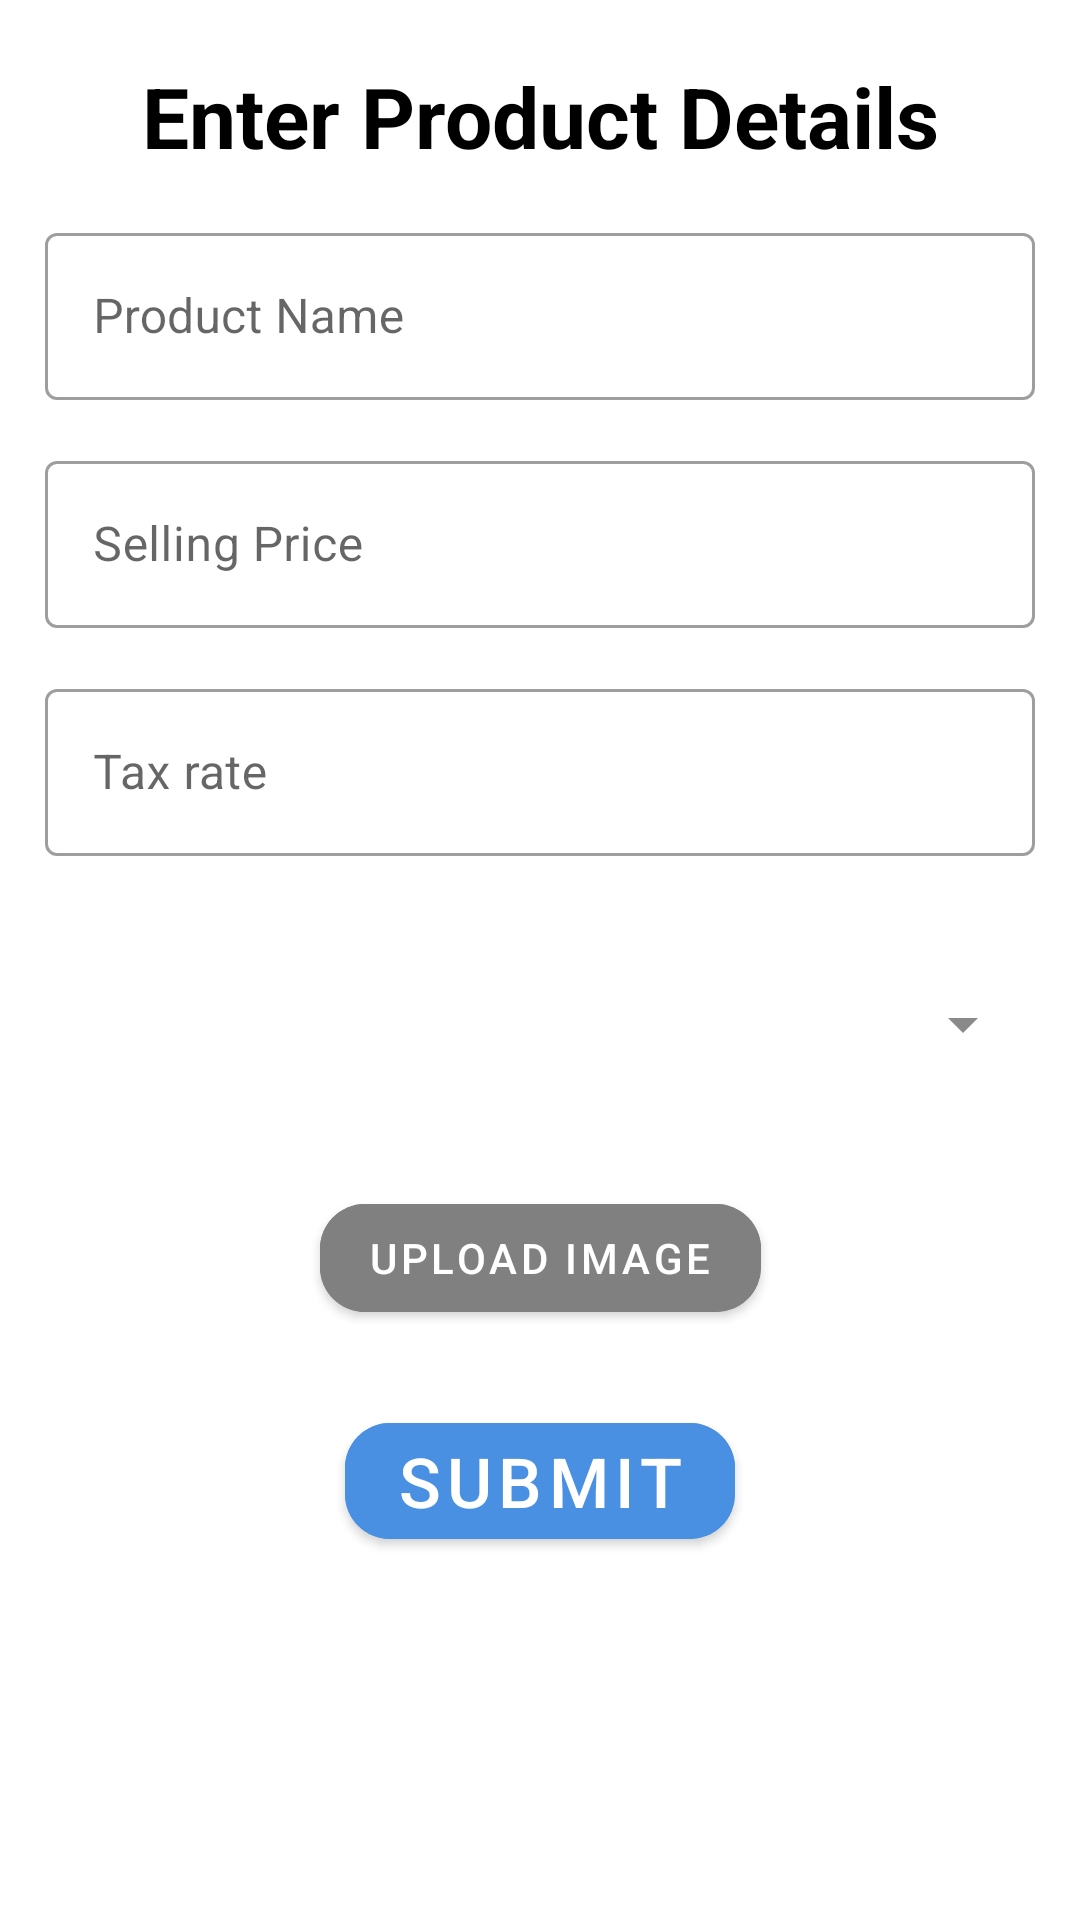

Produce the Android XML layout that renders to this screen, including the resource entries it uses.
<!-- AndroidManifest.xml: application theme Theme.SwipeApp -->
<!-- res/layout/fragment_add_product.xml -->
<?xml version="1.0" encoding="utf-8"?>
<androidx.constraintlayout.widget.ConstraintLayout xmlns:android="http://schemas.android.com/apk/res/android"
    xmlns:app="http://schemas.android.com/apk/res-auto"
    xmlns:tools="http://schemas.android.com/tools"
    android:layout_width="match_parent"
    android:layout_height="match_parent"
    tools:context="ui.AddProductFragment">

    
    <TextView
        android:id="@+id/productDetails"
        android:layout_width="wrap_content"
        android:layout_height="wrap_content"
        android:text="@string/enter_product_details"
        android:textSize="28sp"
        android:textStyle="bold"
        android:textFontWeight="@integer/google_play_services_version"
        android:textColor="@color/black"
        app:layout_constraintTop_toTopOf="parent"
        app:layout_constraintStart_toStartOf="parent"
        app:layout_constraintEnd_toEndOf="parent"
        android:layout_marginTop="20dp"/>

    
    <com.google.android.material.textfield.TextInputLayout
        android:id="@+id/tilProductName"
        style="@style/Widget.MaterialComponents.TextInputLayout.OutlinedBox"
        android:layout_width="0dp"
        android:layout_height="wrap_content"
        android:hint="@string/product_name"
        app:hintTextColor="#8A8A8A"
        app:layout_constraintTop_toBottomOf="@id/productDetails"
        app:layout_constraintStart_toStartOf="parent"
        app:layout_constraintEnd_toEndOf="parent"
        android:layout_marginStart="15dp"
        android:layout_marginEnd="15dp"
        android:layout_marginTop="15dp">

        <com.google.android.material.textfield.TextInputEditText
            android:id="@+id/etProductName"
            android:layout_width="match_parent"
            android:layout_height="wrap_content" />

    </com.google.android.material.textfield.TextInputLayout>

    
    <com.google.android.material.textfield.TextInputLayout
        android:id="@+id/tilSellingPrice"
        style="@style/Widget.MaterialComponents.TextInputLayout.OutlinedBox"
        android:layout_width="0dp"
        android:layout_height="wrap_content"
        android:hint="@string/selling_price"
        app:hintTextColor="#8A8A8A"
        app:layout_constraintTop_toBottomOf="@id/tilProductName"
        app:layout_constraintStart_toStartOf="parent"
        app:layout_constraintEnd_toEndOf="parent"
        android:layout_marginStart="15dp"
        android:layout_marginEnd="15dp"
        android:layout_marginTop="15dp">

        <com.google.android.material.textfield.TextInputEditText
            android:id="@+id/etSellingPrice"
            android:layout_width="match_parent"
            android:layout_height="wrap_content"
            android:inputType="numberDecimal" />
    </com.google.android.material.textfield.TextInputLayout>

    
    <com.google.android.material.textfield.TextInputLayout
        android:id="@+id/tilTaxRate"
        style="@style/Widget.MaterialComponents.TextInputLayout.OutlinedBox"
        android:layout_width="0dp"
        android:layout_height="wrap_content"
        android:hint="@string/tax_rate"
        app:hintTextColor="#8A8A8A"
        app:layout_constraintTop_toBottomOf="@id/tilSellingPrice"
        app:layout_constraintStart_toStartOf="parent"
        app:layout_constraintEnd_toEndOf="parent"
        android:layout_marginStart="15dp"
        android:layout_marginEnd="15dp"
        android:layout_marginTop="15dp">

        <com.google.android.material.textfield.TextInputEditText
            android:id="@+id/etTaxRate"
            android:layout_width="match_parent"
            android:layout_height="wrap_content"
            android:inputType="numberDecimal"/>
    </com.google.android.material.textfield.TextInputLayout>

    
    <Spinner
        android:id="@+id/productTypeSp"
        android:layout_width="0dp"
        android:layout_height="80dp"
        android:layout_marginTop="16dp"
        android:layout_marginStart="15dp"
        android:layout_marginEnd="15dp"
        android:backgroundTint="#8A8A8A"
        app:layout_constraintEnd_toEndOf="parent"
        app:layout_constraintStart_toStartOf="parent"
        app:layout_constraintTop_toBottomOf="@id/tilTaxRate"/>

    
    <Button
        android:id="@+id/uploadImageBtn"
        android:layout_width="wrap_content"
        android:layout_height="wrap_content"
        android:layout_marginTop="14dp"
        android:text="@string/upload_image"
        app:layout_constraintEnd_toEndOf="parent"
        app:layout_constraintStart_toStartOf="parent"
        app:cornerRadius="15dp"
        android:backgroundTint="#808080"
        app:layout_constraintTop_toBottomOf="@id/productTypeSp"/>

    
    <Button
        android:id="@+id/submitBtn"
        android:layout_width="130dp"
        android:layout_height="wrap_content"
        android:layout_marginTop="25dp"
        android:backgroundTint="#4A90E2"
        android:text="@string/submit"
        android:textSize="23sp"
        app:layout_constraintEnd_toEndOf="parent"
        app:layout_constraintStart_toStartOf="parent"
        app:cornerRadius="15dp"
        app:layout_constraintTop_toBottomOf="@id/uploadImageBtn"/>




</androidx.constraintlayout.widget.ConstraintLayout>
<!-- resources referenced by this layout -->
<resources>
  <color name="black">#FF000000</color>
  <string name="enter_product_details">Enter Product Details</string>
  <string name="product_name">Product Name</string>
  <string name="selling_price">Selling Price</string>
  <string name="submit">Submit</string>
  <string name="tax_rate">Tax rate</string>
  <string name="upload_image">Upload Image</string>
  <style name="Theme.SwipeApp" parent="Theme.MaterialComponents.Light.NoActionBar">
          
          <item name="colorPrimary">@color/black</item>
          <item name="colorPrimaryVariant">@color/prim_blue</item>
          <item name="colorOnPrimary">@color/white</item>
          
          <item name="colorSecondary">@color/teal_200</item>
          <item name="colorSecondaryVariant">@color/teal_700</item>
          <item name="colorOnSecondary">@color/black</item>
          
          <item name="android:statusBarColor">?attr/colorPrimaryVariant</item>
          
  
      </style>
  <color name="prim_blue">#005cb2</color>
  <color name="white">#FFFFFFFF</color>
  <color name="teal_200">#FF03DAC5</color>
  <color name="teal_700">#FF018786</color>
</resources>
